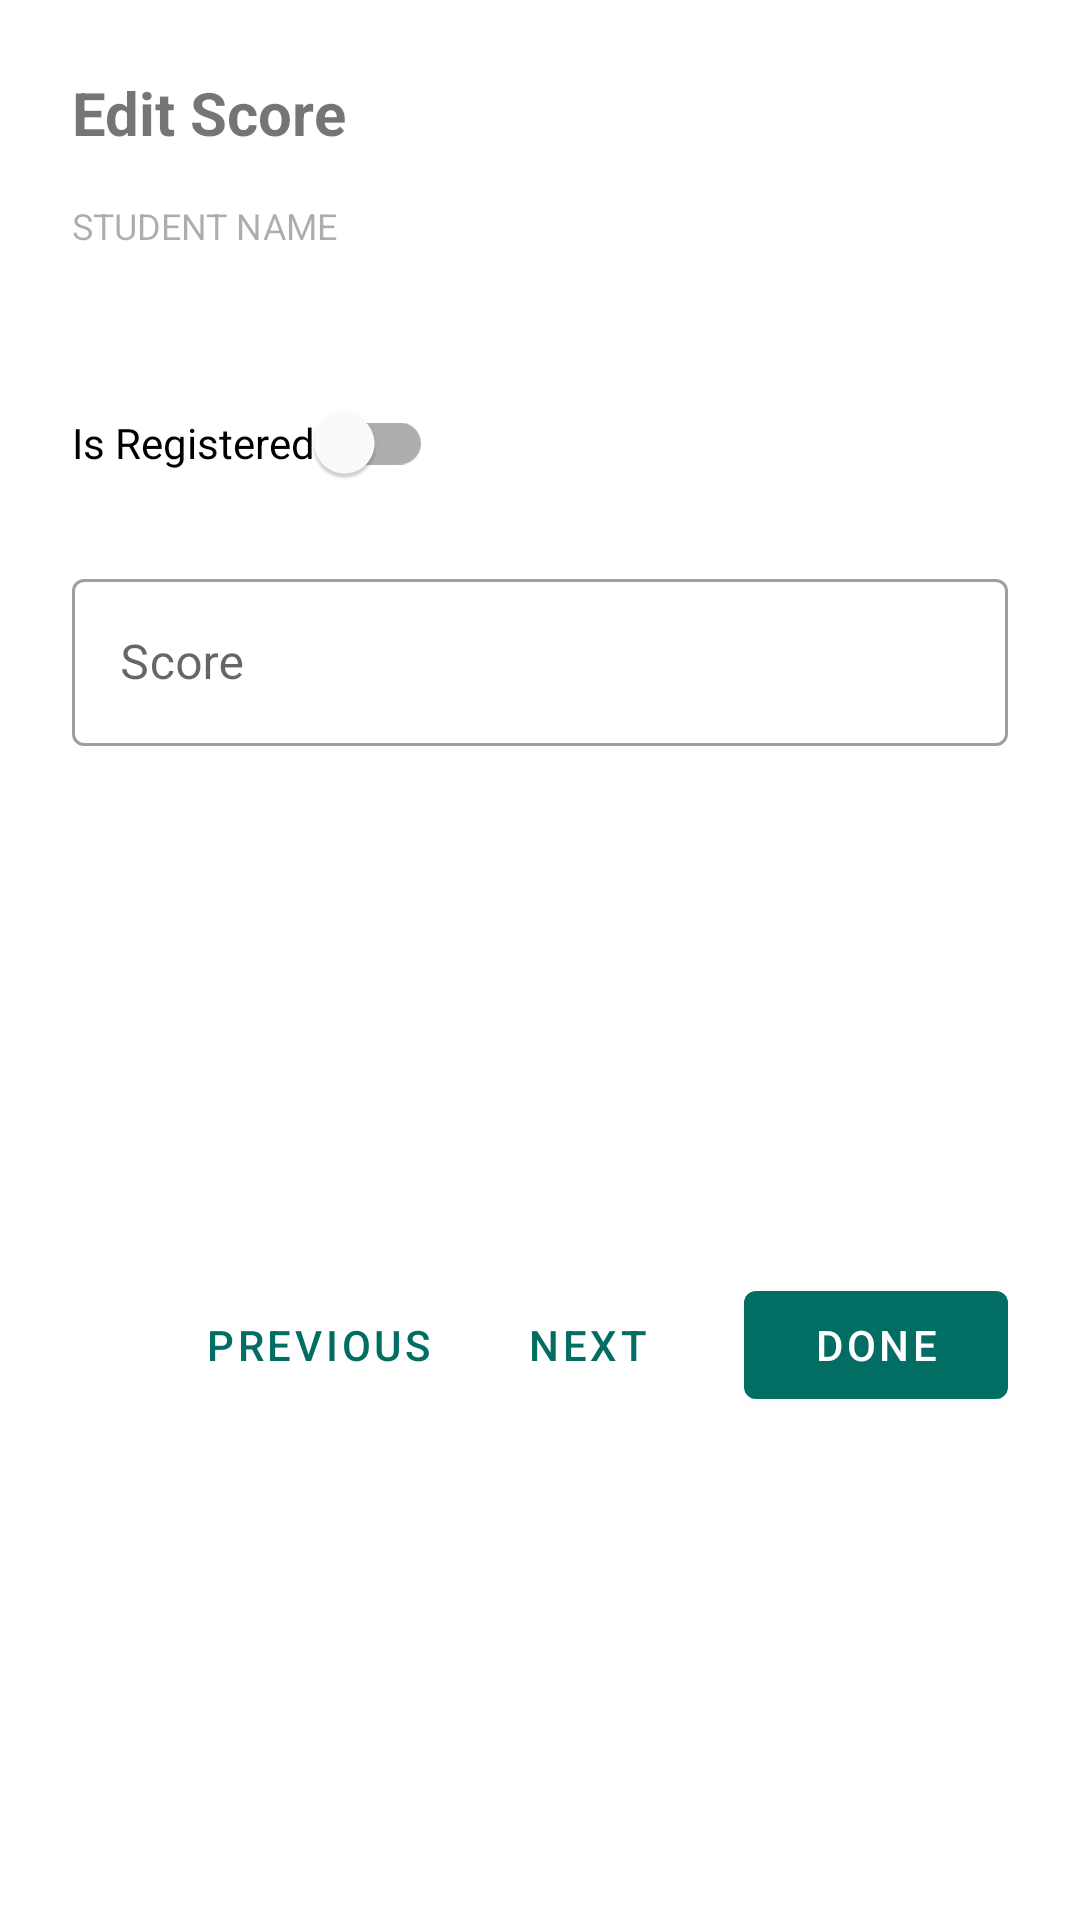

Write the Android layout XML for this screen, with the resource values it uses.
<!-- AndroidManifest.xml: application theme Theme.MarksheetAndStatistics -->
<!-- res/layout/dialog_edit_score.xml -->
<?xml version="1.0" encoding="utf-8"?>
<androidx.constraintlayout.widget.ConstraintLayout xmlns:android="http://schemas.android.com/apk/res/android"
    xmlns:app="http://schemas.android.com/apk/res-auto"
    xmlns:tools="http://schemas.android.com/tools"
    android:layout_width="match_parent"
    android:layout_height="wrap_content"
    android:padding="24dp">

    <TextView
        android:id="@+id/edit_title"
        android:layout_width="wrap_content"
        android:layout_height="wrap_content"
        android:text="Edit Score"
        android:textSize="20sp"
        android:textStyle="bold"
        app:layout_constraintStart_toStartOf="parent"
        app:layout_constraintTop_toTopOf="parent" />

    <TextView
        android:id="@+id/student_name_label"
        android:layout_width="wrap_content"
        android:layout_height="wrap_content"
        android:layout_marginTop="16dp"
        android:text="Student Name"
        android:textSize="12sp"
        android:textAllCaps="true"
        android:alpha="0.6"
        app:layout_constraintStart_toStartOf="parent"
        app:layout_constraintTop_toBottomOf="@id/edit_title" />

    <TextView
        android:id="@+id/student_name"
        android:layout_width="0dp"
        android:layout_height="wrap_content"
        android:textColor="@color/black"
        android:textSize="18sp"
        android:textStyle="bold"
        app:layout_constraintEnd_toEndOf="parent"
        app:layout_constraintStart_toStartOf="parent"
        app:layout_constraintTop_toBottomOf="@id/student_name_label"
        tools:text="John Doe" />

    <com.google.android.material.switchmaterial.SwitchMaterial
        android:id="@+id/switch_registered"
        android:layout_width="wrap_content"
        android:layout_height="wrap_content"
        android:layout_marginTop="16dp"
        android:text="Is Registered"
        app:layout_constraintStart_toStartOf="parent"
        app:layout_constraintTop_toBottomOf="@id/student_name" />

    <com.google.android.material.textfield.TextInputLayout
        android:id="@+id/score_layout"
        style="@style/Widget.MaterialComponents.TextInputLayout.OutlinedBox"
        android:layout_width="match_parent"
        android:layout_height="wrap_content"
        android:layout_marginTop="16dp"
        android:hint="Score"
        app:layout_constraintTop_toBottomOf="@id/switch_registered">

        <com.google.android.material.textfield.TextInputEditText
            android:id="@+id/score_input"
            android:layout_width="match_parent"
            android:layout_height="wrap_content"
            android:inputType="numberDecimal"
            android:selectAllOnFocus="true" />

    </com.google.android.material.textfield.TextInputLayout>

    <LinearLayout
        android:layout_width="match_parent"
        android:layout_height="wrap_content"
        android:layout_marginTop="32dp"
        android:orientation="horizontal"
        android:gravity="end"
        app:layout_constraintTop_toBottomOf="@id/score_layout"
        app:layout_constraintBottom_toBottomOf="parent">

        <com.google.android.material.button.MaterialButton
            android:id="@+id/btn_previous"
            style="@style/Widget.MaterialComponents.Button.TextButton"
            android:layout_width="wrap_content"
            android:layout_height="wrap_content"
            android:text="Previous" />

        <com.google.android.material.button.MaterialButton
            android:id="@+id/btn_next"
            style="@style/Widget.MaterialComponents.Button.TextButton"
            android:layout_width="wrap_content"
            android:layout_height="wrap_content"
            android:text="Next" />

        <com.google.android.material.button.MaterialButton
            android:id="@+id/btn_done"
            android:layout_width="wrap_content"
            android:layout_height="wrap_content"
            android:layout_marginStart="8dp"
            android:text="Done" />

    </LinearLayout>

</androidx.constraintlayout.widget.ConstraintLayout>
<!-- resources referenced by this layout -->
<resources>
  <color name="black">#FF000000</color>
  <style name="Theme.MarksheetAndStatistics" parent="Base.Theme.MarksheetAndStatistics" />
  <style name="Base.Theme.MarksheetAndStatistics" parent="Theme.MaterialComponents.DayNight.NoActionBar">
          <item name="colorPrimary">@color/colorPrimary</item>
          <item name="colorPrimaryDark">@color/colorPrimaryDark</item>
          <item name="colorAccent">@color/colorAccent</item>
  
          
          <item name="android:windowDrawsSystemBarBackgrounds">true</item>
          <item name="android:statusBarColor">@color/colorPrimaryDark</item>
          <item name="android:windowLightStatusBar">false</item>
  
          
          <item name="android:windowFullscreen">false</item>
      </style>
  <color name="colorPrimary">#016D63</color>
  <color name="colorPrimaryDark">#023731</color>
  <color name="colorAccent">#00BFA5</color>
</resources>
